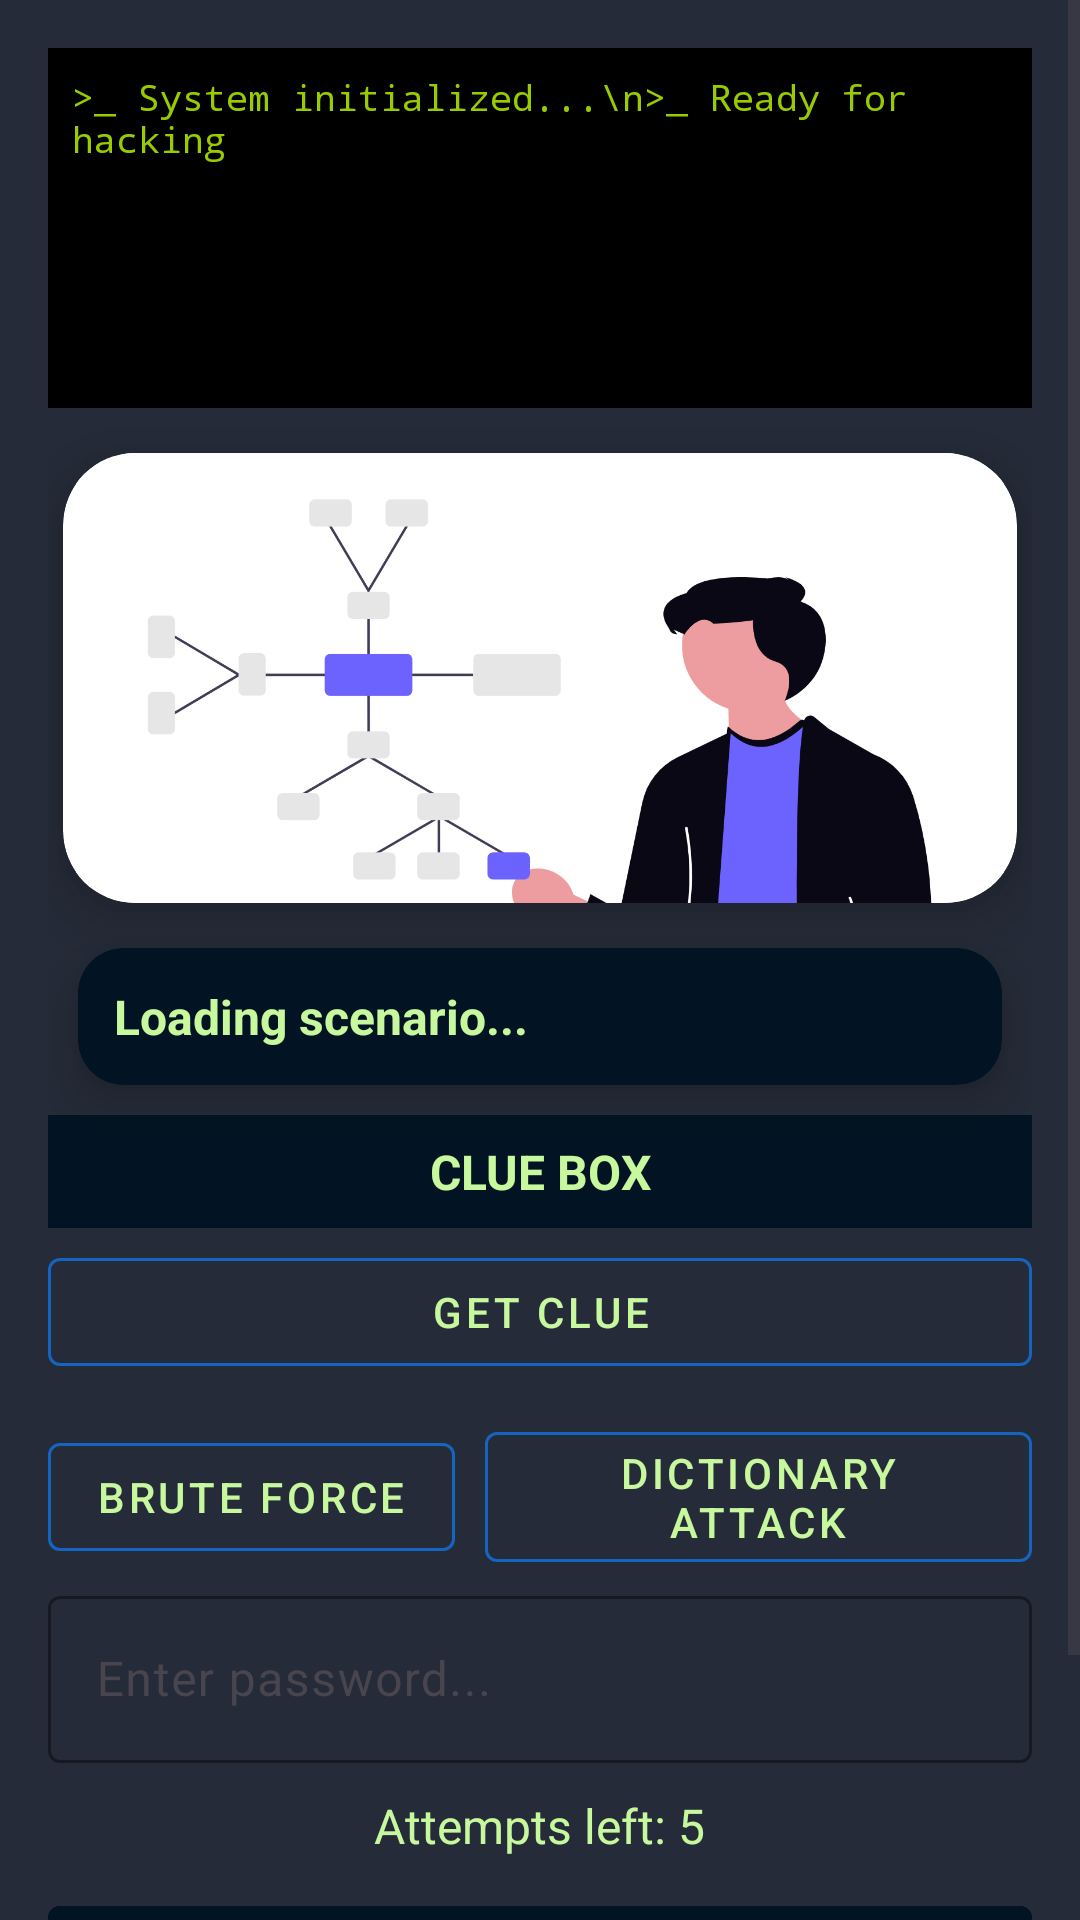

Produce the Android XML layout that renders to this screen, including the resource entries it uses.
<!-- AndroidManifest.xml: application theme Theme.CyberCrack -->
<!-- res/layout/activity_crack_password1.xml -->
<?xml version="1.0" encoding="utf-8"?>
<androidx.constraintlayout.widget.ConstraintLayout
    xmlns:android="http://schemas.android.com/apk/res/android"
    xmlns:app="http://schemas.android.com/apk/res-auto"
    xmlns:tools="http://schemas.android.com/tools"
    android:layout_width="match_parent"
    android:layout_height="match_parent"
    tools:context=".CrackPassword1"
    android:id="@+id/main"
    android:background="#252B38">

    <ScrollView
        android:id="@+id/scrollView"
        android:layout_width="match_parent"
        android:layout_height="match_parent"
        android:fillViewport="true"
        app:layout_constraintTop_toTopOf="parent">

        <LinearLayout
            android:layout_width="match_parent"
            android:layout_height="wrap_content"
            android:orientation="vertical"

            android:padding="16dp">
            
            <TextView
                android:id="@+id/tvTerminal"
                android:layout_width="match_parent"
                android:layout_height="120dp"
                android:layout_marginBottom="10dp"
                android:background="@android:color/black"
                android:fontFamily="monospace"
                android:padding="8dp"
                android:text=">_ System initialized...\n>_ Ready for hacking"
                android:textColor="@android:color/holo_green_light"
                android:textSize="12sp" />

            
            <androidx.cardview.widget.CardView
                android:layout_width="match_parent"
                android:layout_height="150dp"
                android:layout_margin="5dp"
                app:cardBackgroundColor="@color/white"
                app:cardCornerRadius="24dp"
                app:cardElevation="12dp">

                <ImageView
                    android:layout_width="match_parent"
                    android:layout_height="200dp"
                    android:scaleType="fitCenter"
                    android:src="@drawable/mind_map" />
            </androidx.cardview.widget.CardView>

            
            <androidx.cardview.widget.CardView
                android:layout_width="match_parent"
                android:layout_height="wrap_content"
                android:layout_margin="10dp"
                app:cardBackgroundColor="#021423"
                app:cardCornerRadius="15dp"
                app:cardElevation="10dp">

                <TextView
                    android:id="@+id/tvScenario"
                    android:layout_width="match_parent"
                    android:layout_height="wrap_content"
                    android:padding="12dp"
                    android:text="Loading scenario..."
                    android:textColor="#C7F89E"
                    android:textSize="16sp"
                    android:textStyle="bold" />
            </androidx.cardview.widget.CardView>

            
            <LinearLayout
                android:layout_width="match_parent"
                android:layout_height="wrap_content"
                android:layout_marginBottom="10dp"
                android:orientation="vertical">

                <TextView
                    android:id="@+id/tvClue"
                    android:layout_width="match_parent"
                    android:layout_height="wrap_content"
                    android:background="#021423"
                    android:gravity="center"
                    android:padding="8dp"
                    android:text="@string/clue_box"
                    android:textColor="#C7F89E"
                    android:textSize="16sp"
                    android:textStyle="bold" />

                <com.google.android.material.button.MaterialButton
                    android:id="@+id/btnClue"
                    style="@style/Widget.MaterialComponents.Button.OutlinedButton"
                    android:layout_width="match_parent"
                    android:layout_height="wrap_content"
                    android:layout_marginTop="4dp"
                    android:text="@string/get_clue"
                    android:textColor="#C7F89E"
                    app:strokeColor="#1565C0" />
            </LinearLayout>

            
            <LinearLayout
                android:layout_width="match_parent"
                android:layout_height="wrap_content"
                android:gravity="center"
                android:orientation="horizontal">

                <com.google.android.material.button.MaterialButton
                    android:id="@+id/btnBruteForce"
                    style="@style/Widget.MaterialComponents.Button.OutlinedButton"
                    android:layout_width="wrap_content"
                    android:layout_height="wrap_content"
                    android:layout_marginEnd="10dp"
                    android:text="Brute Force"
                    android:textColor="#C7F89E"

                    app:strokeColor="#1565C0" />

                <com.google.android.material.button.MaterialButton
                    android:id="@+id/btnDictionaryAttack"
                    style="@style/Widget.MaterialComponents.Button.OutlinedButton"
                    android:layout_width="wrap_content"
                    android:layout_height="wrap_content"
                    android:text="Dictionary Attack"
                    android:textColor="#C7F89E"

                    app:strokeColor="#1565C0" />
            </LinearLayout>

            
            <com.google.android.material.textfield.TextInputLayout
                android:layout_width="match_parent"
                android:layout_height="wrap_content"
                app:boxStrokeColor="#C7F89E">

                <com.google.android.material.textfield.TextInputEditText
                    android:id="@+id/etGuessPassword"
                    android:layout_width="match_parent"
                    android:layout_height="wrap_content"
                    android:hint="Enter password..."
                    android:inputType="textPassword"
                    android:textColor="#C7F89E"
                    tools:ignore="TouchTargetSizeCheck" />

                <TextView
                    android:id="@+id/tvAttempts"
                    android:layout_width="wrap_content"
                    android:layout_height="wrap_content"
                    android:layout_gravity="center_horizontal"
                    android:layout_marginTop="10dp"
                    android:text="Attempts left: 5"
                    android:textColor="#C7F89E"
                    android:textSize="16sp" />

            </com.google.android.material.textfield.TextInputLayout>

            
            <com.google.android.material.button.MaterialButton
                android:id="@+id/btnSubmit"
                style="@style/Widget.MaterialComponents.Button"
                android:layout_width="match_parent"
                android:layout_height="wrap_content"
                android:layout_marginTop="10dp"

                android:backgroundTint="#021423"
                android:text="Check Password"
                android:textColor="#C7F89E" />

            
            <TextView
                android:id="@+id/tvFeedback"
                android:layout_width="match_parent"
                android:layout_height="wrap_content"
                android:layout_marginTop="10dp"
                android:background="#021423"
                android:padding="10dp"
                android:text="Result will appear here..."
                android:textColor="#C7F89E"
                android:textSize="14sp"
                android:textStyle="italic" />
        </LinearLayout>
    </ScrollView>
</androidx.constraintlayout.widget.ConstraintLayout>
<!-- resources referenced by this layout -->
<resources>
  <color name="white">#FFFFFF</color>
  <!-- drawable mind_map: png bitmap (drawable, 105613 bytes) -->
  <string name="clue_box">CLUE BOX</string>
  <string name="get_clue">Get Clue</string>
  <style name="Theme.CyberCrack" parent="Theme.Material3.DayNight">
          
          <item name="colorPrimary">@color/purple_500</item>
          <item name="colorPrimaryContainer">@color/purple_700</item>
          <item name="colorOnPrimary">@color/white</item>
  
          
          <item name="colorSecondary">@color/teal_200</item>
  
          <item name="colorOnSecondary">@color/black</item>
  
          
          <item name="android:statusBarColor" tools:targetApi="l">?attr/colorPrimaryContainer</item>
          <item name="android:navigationBarColor" tools:targetApi="o">?attr/colorPrimaryContainer</item>
          <item name="android:windowLightStatusBar" tools:targetApi="23">true</item>
          <item name="android:windowLightNavigationBar" tools:targetApi="27">true</item>
  
          
          <item name="windowActionBar">false</item>
          <item name="windowNoTitle">true</item>
  
          
          <item name="materialThemeOverlay">@style/ThemeOverlay.CyberCrack</item>
      </style>
  <color name="purple_500">#6200EE</color>
  <color name="purple_700">#3700B3</color>
  <color name="teal_200">#9FEF00</color>
  <color name="black">#000000</color>
  <style name="ThemeOverlay.CyberCrack" parent="">
          <item name="android:statusBarColor">@color/purple_700</item>
          <item name="android:navigationBarColor">@color/purple_700</item>
      </style>
</resources>
